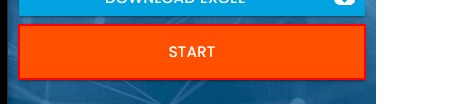
Task: RPAChallenge
Workflow: Process

Step 1: click on the button in window 'Rpa Challenge' (chrome.exe)

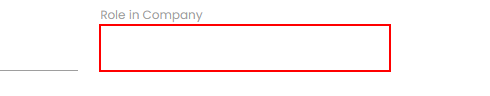
Step 2: type "[CurrentRow("Role in Company").ToString]" into the text box in window 'Rpa Challenge' (chrome.exe)

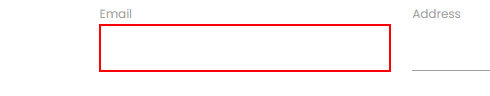
Step 3: type "[CurrentRow("Email").ToString]" into the text box in window 'Rpa Challenge' (chrome.exe)

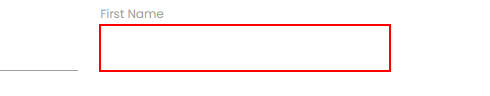
Step 4: type "[CurrentRow("First Name").ToString]" into the text box in window 'Rpa Challenge' (chrome.exe)

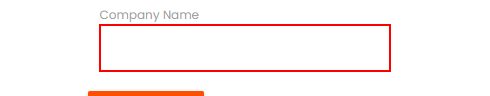
Step 5: type "[CurrentRow("Company Name").ToString]" into the text box in window 'Rpa Challenge' (chrome.exe)

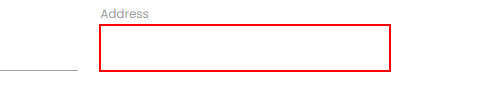
Step 6: type "[CurrentRow("Address").ToString]" into the text box in window 'Rpa Challenge' (chrome.exe)

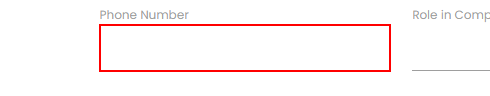
Step 7: type "[CurrentRow("Phone Number").ToString]" into the text box in window 'Rpa Challenge' (chrome.exe)

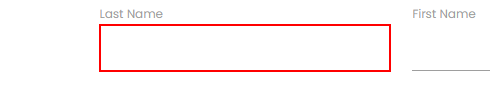
Step 8: type "[CurrentRow("Last Name ").ToString]" into the text box in window 'Rpa Challenge' (chrome.exe)

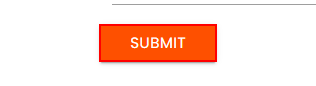
Step 9: click on the text box in window 'Rpa Challenge' (chrome.exe)
